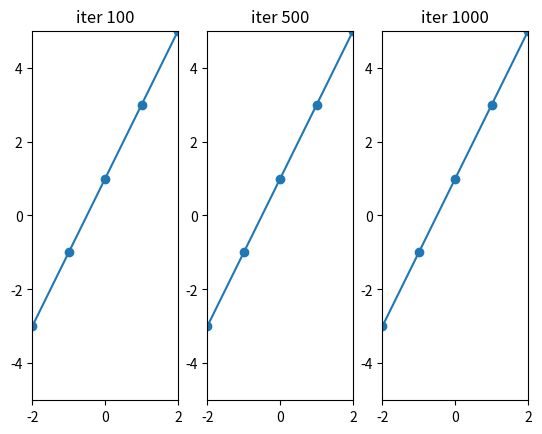

This figure's Python source:
import numpy as np
import matplotlib.pyplot as plt

# Training Data (X, Y), X: Input, Y: Label
X = np.array([-2, -1, 0, 1, 2])
Y = np.array([-3, -1, 1, 3, 5])

# Number of Training Examples
m = len(X) # m = 5

# Initialize Prediction Value (Hypothesis = Prediction)
pred = np.zeros(m)

# Apply various weight and bias to our model (Theta0 = b, Theta1 = w)
w = -2
b = 0
LEARNING_RATE = 0.1
NUM_STEPS = 1000

def main():
    
    global w,b
    
    index = 1
    for i in range(0, NUM_STEPS):
        
        hypothesis = np.add(np.dot(w, X), b)
        
        loss = np.dot(1/(2*m), np.sum(np.square(np.subtract(hypothesis, Y))))
        print("step ("+str(index)+") => loss: "+str(format(loss, '.10f')))

        w_gradient = LEARNING_RATE * 1/m * np.sum(np.dot(np.subtract(hypothesis, Y), X))
        b_gradient = LEARNING_RATE * 1/m * np.sum(np.subtract(hypothesis, Y))
        
        w = w - w_gradient
        b = b - b_gradient
        
        if i == 100:
            h_100 = np.add(np.dot(w, X), b)
        
        if i == 500:
            h_500 = np.add(np.dot(w, X), b)

        print("weight: "+str(w))
        print("bias: "+str(b))
        print("\n")

        index = index + 1

    fig = plt.figure()
    
    ax1 = fig.add_subplot(1, 3, 1)
    ax1.set_title("iter 100")
    ax1.set_xlim(-2, 2)
    ax1.set_ylim(-5, 5)
    ax1.scatter(X, Y)
    ax1.plot(X, h_100)

    ax2 = fig.add_subplot(1, 3, 2)
    ax2.set_title("iter 500")
    ax2.set_xlim(-2, 2)
    ax2.set_ylim(-5, 5)
    ax2.scatter(X, Y)
    ax2.plot(X, h_500)

    ax3 = fig.add_subplot(1, 3, 3)
    ax3.set_title("iter "+str(NUM_STEPS))
    ax3.set_xlim(-2, 2)
    ax3.set_ylim(-5, 5)
    ax3.scatter(X, Y)
    ax3.plot(X, hypothesis)
    
    plt.show()


if __name__ == "__main__":
    main()











